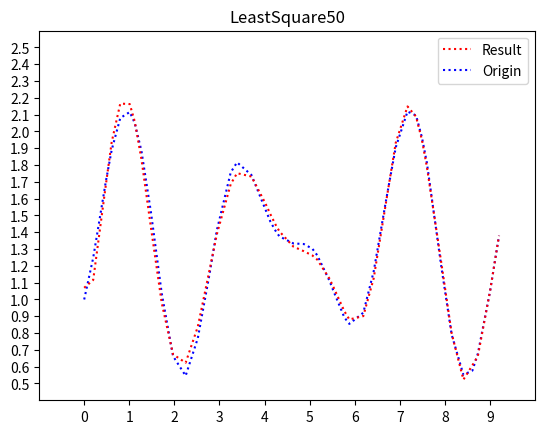

This figure's Python source:
import matplotlib.pyplot as plt
import numpy as np

def LeastSquare(DATAX,DATAY):

	OUT = open("output.out","w")

	Error = list()

	for k in range(2,len(DATAX)+6):

		print("p{}(X)".format(k),file = OUT)

		A = np.zeros(k*k).reshape(k,k)
		B = np.zeros(k)

		for i in range(k):
			for j in range(k):
				for x in DATAX :
					A[i,j] = A[i,j] + x**(i+j)
		for i in range(k):
			for j in range(len(DATAX)):
				B[i] = B[i] + DATAY[j]*(DATAX[j]**i)

		x = np.linalg.solve(A,B)


		NAns = list()
		for i in range(len(DATAY)):
			ans = 0
			for j in range(k):
				ans = ans + x[j]*(DATAX[i]**j)
			NAns.append(ans)

		print("[ ",end = "",file = OUT)
		for z in x:
			print("{0:3.8f}".format(z),end = ", ",file = OUT)
		print(" ]",file = OUT)

		error = 0 
		flag = True
		for i in range(len(DATAY)):
			error = error + (NAns[i] - DATAY[i])**2

		print("Error : {0:3.8f}".format(error),file = OUT)

		# if len(Error) > 0:
		# 	if Error[-1]/error < 2.0:
		# 		print("The best choice is",format(k - 1) ,file = OUT)
		# 		flag = False
		print("#################################",file = OUT)

		Error.append(error)

		plt.cla()
		plt.clf()
		plt.title("LeastSquare" + str(k))

		ORI, = plt.plot(DATAX,DATAY,'b:')
		RES, = plt.plot(DATAX,NAns,'r:')
		plt.legend([RES,ORI],["Result","Origin"])

		y_ticks = np.arange(0.5,2.6,0.1)
		x_ticks = np.arange(0,10,1)

		plt.xticks(x_ticks)
		plt.yticks(y_ticks)
		plt.xlim((-1,10))
		plt.ylim((0.4,2.6))
		plt.savefig(str(k)+".png")

	MMIN = 10000.0
	temp = -1
	for E in range(len(Error)) :
		if Error[E] < MMIN :
			MMIN = Error[E]
			temp = E
	print("MIN Error is {:d} , Error = {:3.6f}".format(temp+2,Error[temp]),file=OUT)

DATAX = [0.00,0.20,0.48,0.61,0.8,1.01,1.12,1.27,1.48,1.72,1.97,2.25,2.52,2.78,2.94,3.25,3.39,3.71,4.02,4.13,4.24,4.33,4.64,4.87,5.06,5.17,5.44,5.53,5.77,5.88,6.19,6.42,6.70,6.91,7.17,7.36,7.49,7.60,7.92,8.15,8.41,8.61,8.73,9.0,9.2]
DATAY = [1.0000,1.2482,1.7019,1.8899,2.0800,2.1157,2.0514,1.8839,1.5201,1.0361,0.6630,0.5458,0.7697,1.1515,1.4096,1.7564,1.8162,1.7406,1.5357,1.4631,1.4105,1.3752,1.3337,1.3300,1.3022,1.2625,1.1111,1.0496,0.8930,0.8547,0.9213,1.1665,1.5988,1.9059,2.1186,2.0953,1.9652,1.8140,1.1951,0.7906,0.5518,0.5768,0.6775,1.0472,1.3796]

LeastSquare(DATAX,DATAY)
